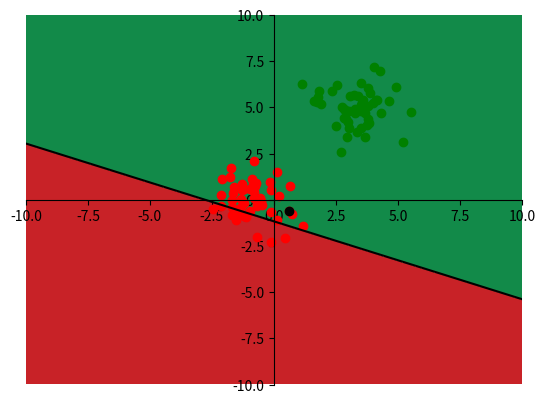
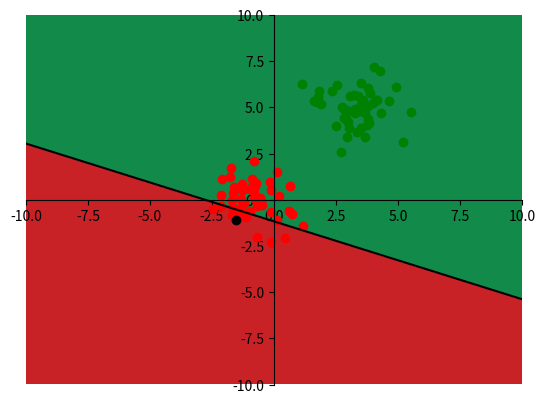
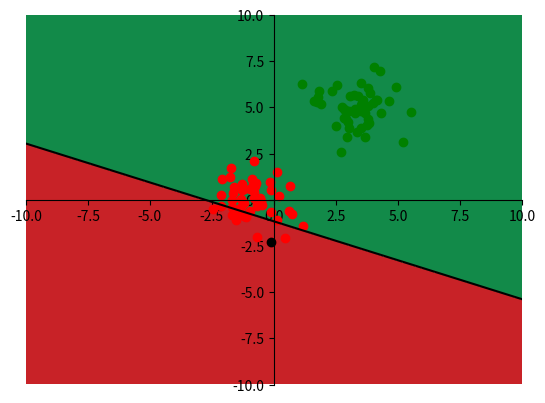
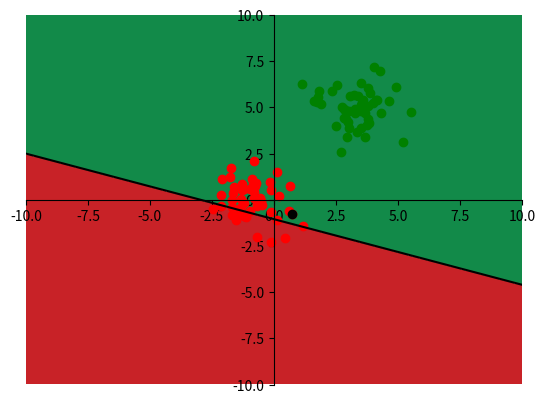
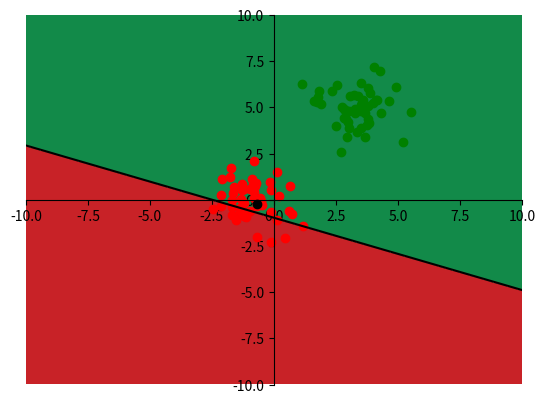
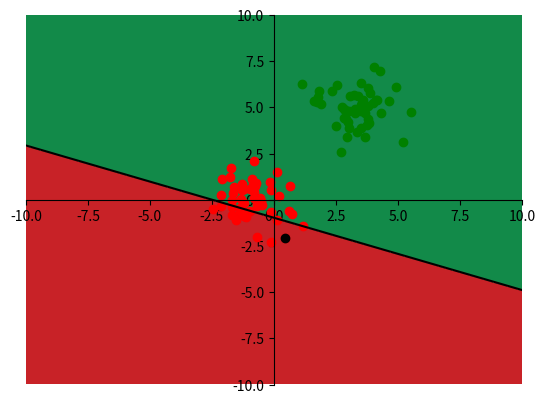
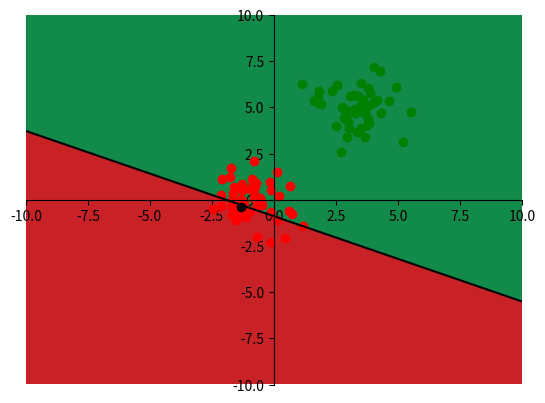
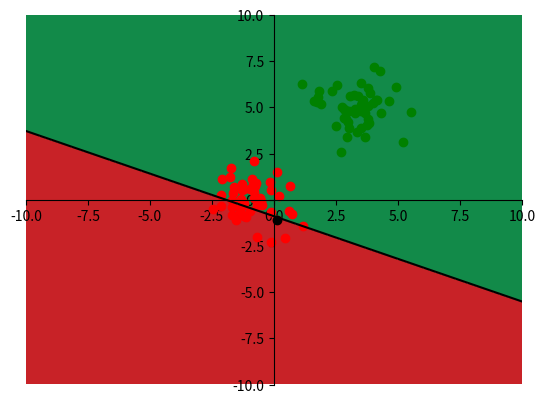
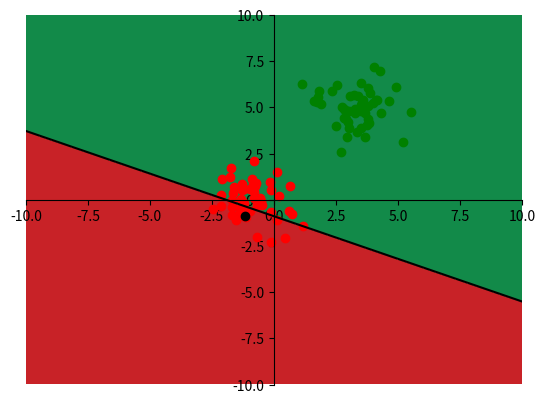
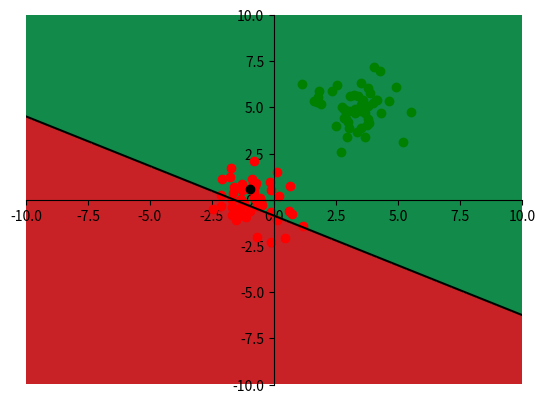
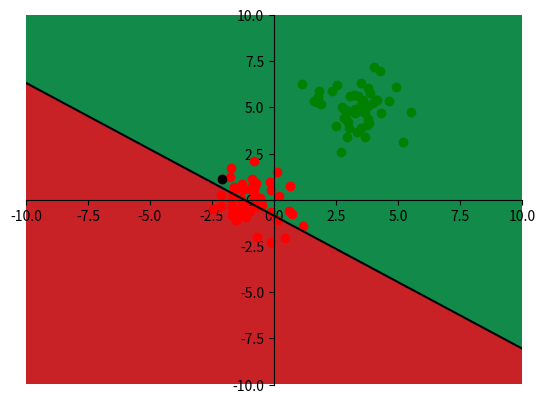
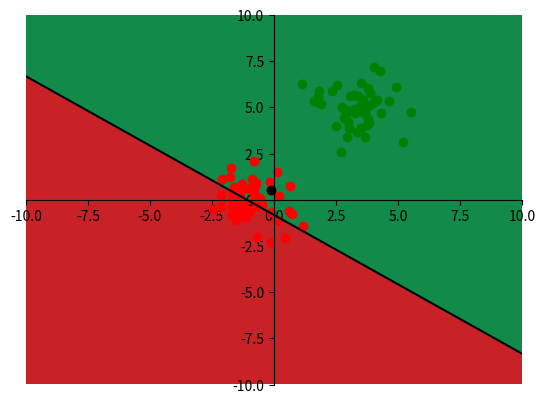
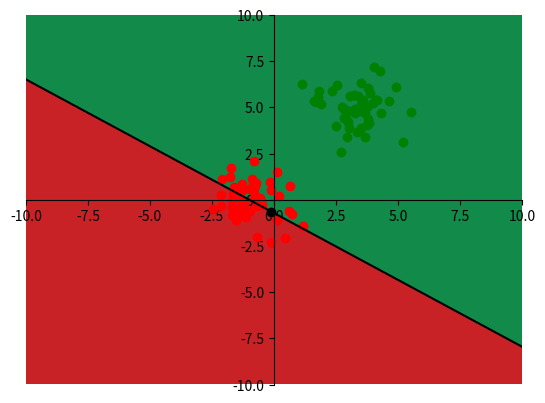
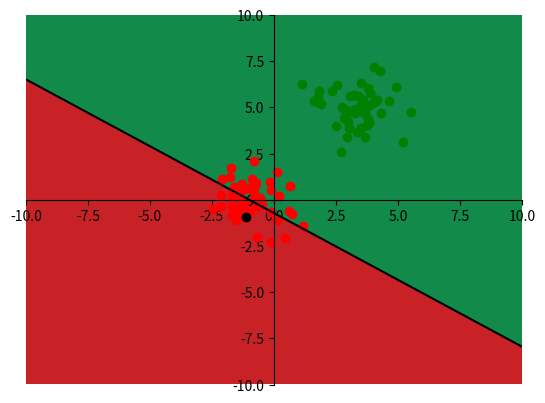
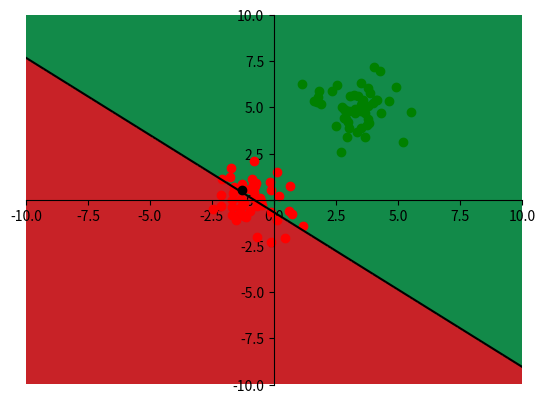
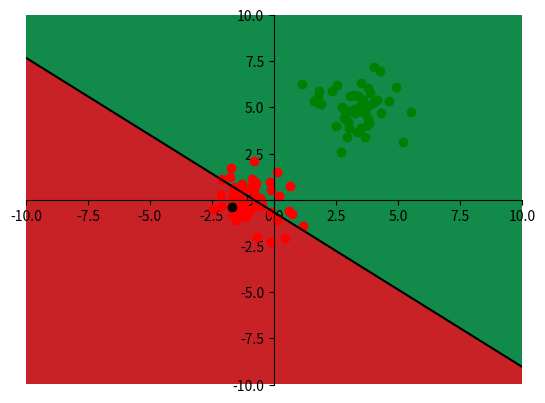

Recreate these plots in Python, in order. (Note: this script raises an exception after producing the figures.)
# -*- coding: utf-8 -*-
"""
Created on Fri Feb 26 10:10:36 2021

[redacted]
"""

#%% Import modules
import numpy as np
import matplotlib as mpl
import matplotlib.pyplot as plt

print(np.__name__ + " version = " + np.__version__)
print(mpl.__name__ + " version = " + mpl.__version__)

#%% Generate random data
np.random.seed(1)
xlim = (-10, 10)
ylim = (-10, 10)
step = 0.02

N = 50
c1 = np.random.randn(N,2) + np.array([-1, 0])
c2 = np.random.randn(N,2) + np.array([3,5])

X = np.vstack((c1,c2))
y = np.vstack((-1*np.ones((N,1)), np.ones((N,1))))

def sgn(x):
    return (1 if x>=0 else -1)

def predict(w, x):
    return sgn(np.dot(w.T, x))

def get_dec_boundary(w):
    xx, yy = np.meshgrid(np.arange(xlim[0], xlim[1], step), 
                         np.arange(ylim[0], ylim[1], step))
    samples = np.vstack([np.ones((xx.size)), xx.ravel(), yy.ravel()])
    z = np.dot(w.T,samples)
    z[z>=0] = 1
    z[z<0] = 0
    return xx, yy, z.reshape(xx.shape)

def get_line(w):
    x1 = np.linspace(xlim[0], xlim[1], 2)
    x2 = ( -w[0] - w[1]*x1 ) / w[2]
    return x1, x2

def plot_data(X, y, w, ind = 0):
    
    fig = plt.figure()
    ax = fig.add_subplot(1, 1, 1)

    plt.plot(X[y.ravel() ==  1,0], X[y.ravel() ==  1,1], 'go')
    plt.plot(X[y.ravel() == -1,0], X[y.ravel() == -1,1], 'ro')

    # Plot the separation line
    x1, x2 = get_line(w)
    plt.plot(x1, x2, '-k')
    # Plot
    plt.plot(X[ind,0], X[ind,1], 'ko')
    plt.xlim(-10, 10)
    plt.ylim(-10, 10)
    xx, yy, zz = get_dec_boundary(w)
    plt.contourf(xx, yy, zz, cmap=plt.cm.RdYlGn)
    
    ax.spines['right'].set_color('none')
    ax.spines['top'].set_color('none')
    ax.spines['left'].set_position('center')
    ax.spines['bottom'].set_position('center')
    ax.xaxis.set_ticks_position('bottom')
    ax.yaxis.set_ticks_position('left')
    plt.show()

# for i in range(10):
#     w = np.array([i, 2, -i])
# plot_data(X, y, w, i)

#%%

# Initialize weigths
# w = np.zeros((3,1))# np.random.random((3,1))
w = 10. * np.random.random((3,1))
w = w/ np.linalg.norm(w)
epochs = range(200)
eta = 0.02

for epoch in epochs:
  for i in range(X.shape[0]):
    x = np.hstack([1, X[i,:]]).reshape((3,1))
    y_gt = y[i]
    y_hat = predict(w, x)
    w = w + eta * (y_gt - y_hat) * x
    plot_data(X, y, w, i)
plot_data(X, y, w, i)

#%%
w = np.random.random((3,1))
epochs = range(5) #%% hyperparameter
eta = 1           #%% hyperparameter

for epoch in epochs:
  for i in range(X.shape[0]):
    x = np.hstack([1, X[i,:]]).reshape((3,1))
    y_gt = y[i]
    y_hat = predict(w, x)
    w = w + eta * (y_gt - y_hat) * x
    plot_data(X, y, w, i)
plot_data(X, y, w, i)
